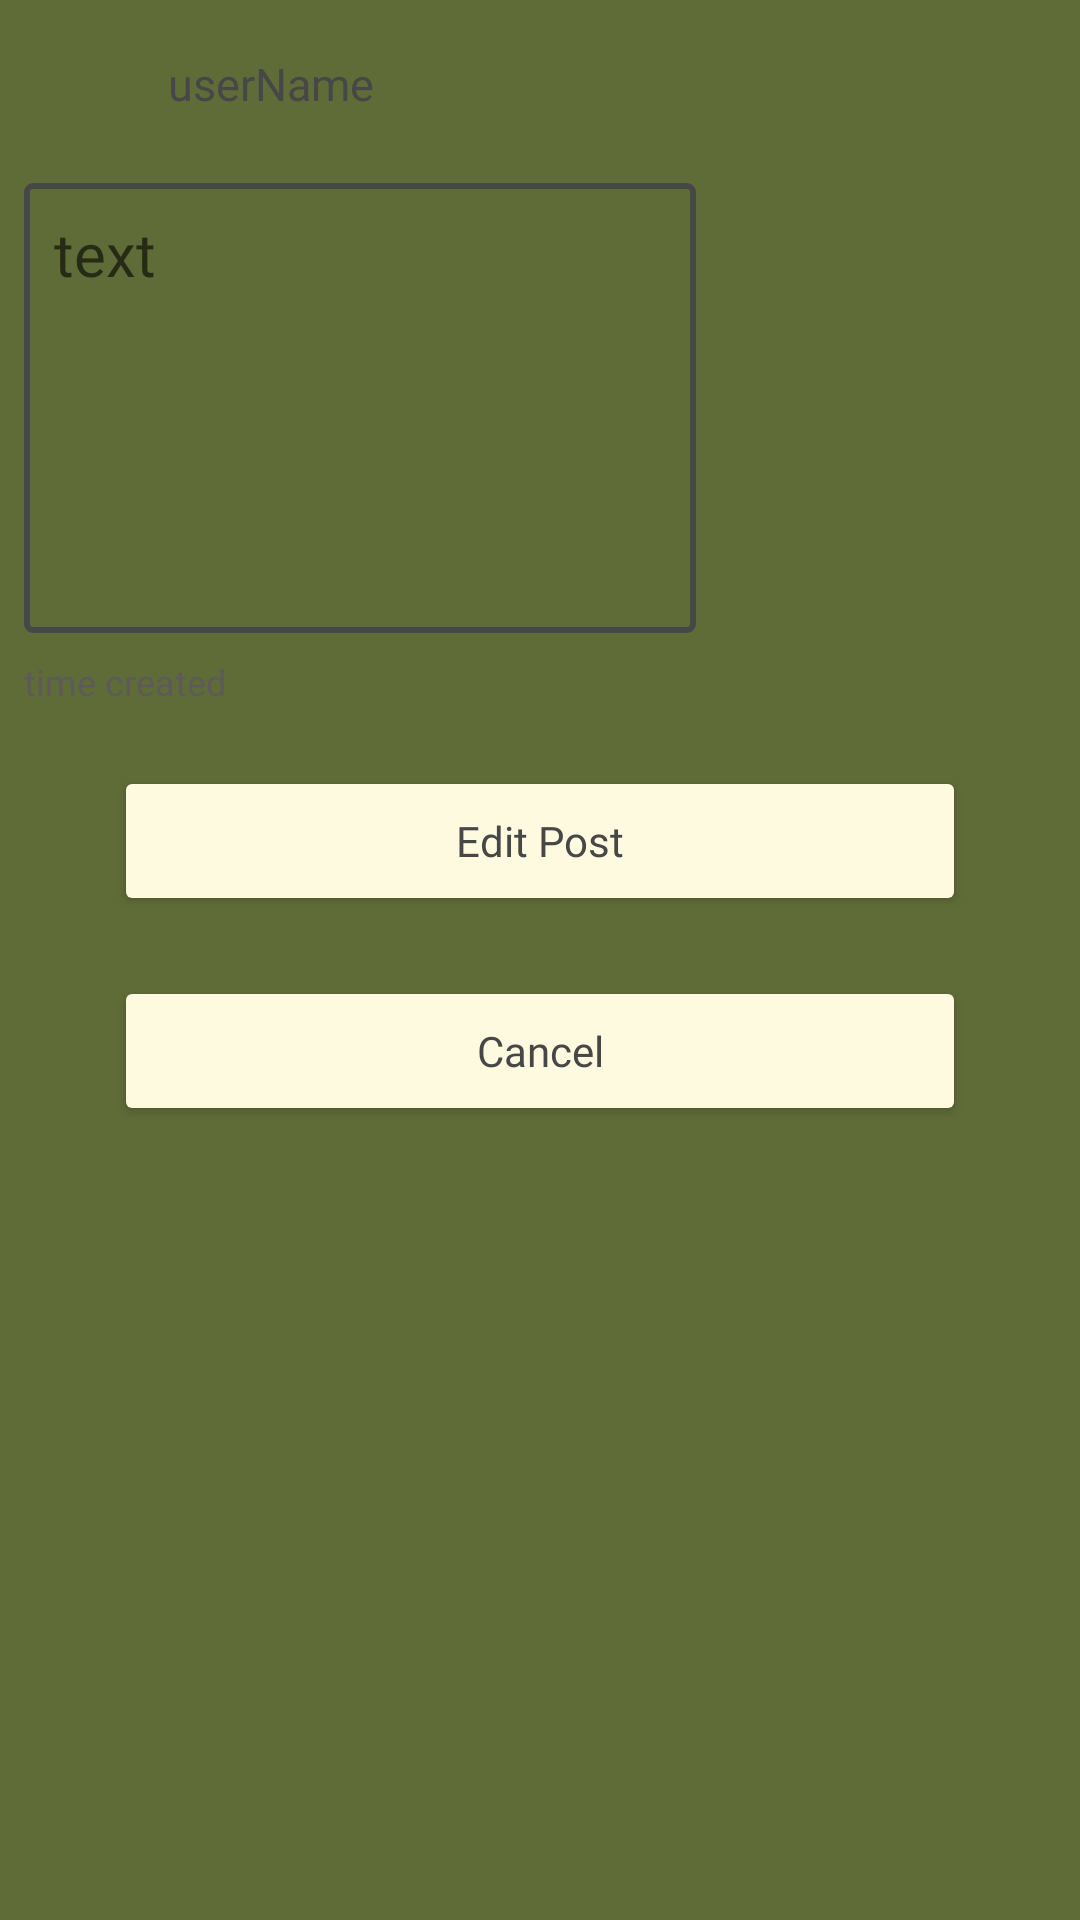

Android layout source for this screen:
<!-- AndroidManifest.xml: application theme Theme.Priceless -->
<!-- res/layout/activity_edit_post.xml -->
<?xml version="1.0" encoding="utf-8"?>
<LinearLayout xmlns:android="http://schemas.android.com/apk/res/android"
    xmlns:tools="http://schemas.android.com/tools"
    android:layout_width="match_parent"
    android:layout_height="match_parent"
    android:orientation="vertical"
    android:background="@color/my_bg_color"
    android:padding="8dp"
    tools:context=".EditPostActivity">

    <LinearLayout
        android:layout_width="match_parent"
        android:layout_height="wrap_content"
        android:orientation="horizontal"
        android:gravity="start"
        android:layout_marginBottom="8dp"
        tools:ignore="UseCompoundDrawables">

        <ImageView
            android:id="@+id/iv_profile_pic_edit_post"
            android:layout_width="40dp"
            android:layout_height="40dp"
            android:layout_gravity="center"
            android:layout_marginEnd="8dp"
            android:src="@drawable/ic_baseline_account_circle_24"
            tools:ignore="ContentDescription" />

        <TextView
            android:id="@+id/tv_user_name_edit_post"
            android:layout_width="wrap_content"
            android:layout_height="wrap_content"
            android:text="userName"
            android:fontFamily="@font/nexa_regular"
            android:textSize="15sp"
            android:textColor="@color/black"
            android:layout_gravity="center"
            tools:ignore="HardcodedText" />

    </LinearLayout>

        <ScrollView
            android:layout_width="match_parent"
            android:layout_height="match_parent"
            android:layout_marginTop="5dp">

            <LinearLayout
                android:layout_width="match_parent"
                android:layout_height="wrap_content"
                android:orientation="vertical">

                <LinearLayout
                    android:layout_width="match_parent"
                    android:layout_height="wrap_content"
                    android:orientation="horizontal"
                    android:gravity="center">

                    <ScrollView
                        android:layout_width="0dp"
                        android:layout_weight="2"
                        android:layout_height="wrap_content"
                        android:minHeight="150dp"
                        tools:ignore="NestedScrolling">

                        <com.google.android.material.textfield.TextInputEditText
                            android:id="@+id/et_post_text_edit_post"
                            android:layout_width="match_parent"
                            android:layout_height="wrap_content"
                            android:minHeight="150dp"
                            android:gravity="start|top"
                            android:padding="10dp"
                            android:textSize="20sp"
                            android:fontFamily="@font/nexa_regular"
                            android:textColor="#2b2d42"
                            android:inputType="textMultiLine"
                            android:hint="text"
                            android:background="@drawable/main_edit_text_bg"
                            tools:ignore="HardcodedText" />

                    </ScrollView>

                    <ImageView
                        android:id="@+id/iv_post_image_edit_post"
                        android:layout_width="0dp"
                        android:layout_weight="1"
                        android:layout_height="120dp"
                        android:layout_marginStart="8dp"
                        android:src="@drawable/ic_baseline_image_24"
                        tools:ignore="ContentDescription" />

                </LinearLayout>

                <TextView
                    android:id="@+id/tv_time_created_edit_post"
                    android:layout_width="wrap_content"
                    android:layout_height="wrap_content"
                    android:text="time created"
                    android:layout_gravity="start"
                    android:layout_marginTop="8dp"
                    android:fontFamily="@font/nexa_regular"
                    android:textSize="12sp"
                    android:textColor="#5E5A5A"
                    tools:ignore="HardcodedText" />

                <Button
                    android:id="@+id/btn_edit_and_update_post"
                    android:layout_width="match_parent"
                    android:layout_height="50dp"
                    android:layout_marginTop="20dp"
                    android:layout_marginStart="30dp"
                    android:layout_marginEnd="30dp"
                    android:layout_marginBottom="10dp"
                    android:backgroundTint="@color/white"
                    android:text="Edit Post"
                    android:fontFamily="@font/nexa_bold"
                    android:visibility="visible"
                    android:textColor="@color/black"
                    android:textAllCaps="false"
                    tools:ignore="HardcodedText" />

                <Button
                    android:id="@+id/btn_cancel_editing_post"
                    android:layout_width="match_parent"
                    android:layout_height="50dp"
                    android:layout_marginTop="10dp"
                    android:layout_marginStart="30dp"
                    android:layout_marginEnd="30dp"
                    android:layout_marginBottom="10dp"
                    android:backgroundTint="@color/white"
                    android:text="Cancel"
                    android:fontFamily="@font/nexa_bold"
                    android:visibility="visible"
                    android:textColor="@color/black"
                    android:textAllCaps="false"
                    tools:ignore="HardcodedText" />

                <Button
                    android:id="@+id/btn_delete_post"
                    android:layout_width="match_parent"
                    android:layout_height="50dp"
                    android:layout_marginTop="10dp"
                    android:layout_marginStart="30dp"
                    android:layout_marginEnd="30dp"
                    android:fontFamily="@font/nexa_bold"
                    android:layout_marginBottom="10dp"
                    android:backgroundTint="@color/white"
                    android:text="Delete Post"
                    android:textColor="@color/red"
                    android:visibility="gone"
                    android:textAllCaps="false"
                    tools:ignore="HardcodedText" />

            </LinearLayout>

        </ScrollView>

</LinearLayout>
<!-- resources referenced by this layout -->
<resources>
  <color name="black">#FF474747</color>
  <color name="my_bg_color">#FF606c38</color>
  <color name="red">#E91E2F</color>
  <color name="white">#FFfefae0</color>
  <!-- drawable main_edit_text_bg (drawable) -->
  <?xml version="1.0" encoding="utf-8"?>
  <shape xmlns:android="http://schemas.android.com/apk/res/android" android:shape="rectangle">
  
      <stroke android:color="@color/black" android:width="2dp"/>
      <corners android:radius="2dp"/>
  
  </shape>
  <style name="Theme.Priceless" parent="Theme.MaterialComponents.DayNight.DarkActionBar">
          
          <item name="colorPrimary">@color/purple_500</item>
          <item name="colorPrimaryVariant">@color/purple_700</item>
          <item name="colorOnPrimary">@color/white</item>
          
          <item name="colorSecondary">@color/teal_200</item>
          <item name="colorSecondaryVariant">@color/teal_700</item>
          <item name="colorOnSecondary">@color/black</item>
          
          <item name="android:statusBarColor">?attr/colorPrimaryVariant</item>
          
      </style>
  <color name="purple_500">#FF283618</color>
  <color name="purple_700">#FFdda15e</color>
  <color name="teal_200">#FF283618</color>
  <color name="teal_700">#FF283618</color>
</resources>
